Run: headless pygame with SDL's dummy video driver; simulated clock (each Clock.tick advances the game by its frame time, no real sleeping); random seed 0; keys injected as events and as key.get_pressed() state; mouse plan: one left click at the window centre at the start of phase 2, then a move to the lower-right quarter at the start of phase 3.
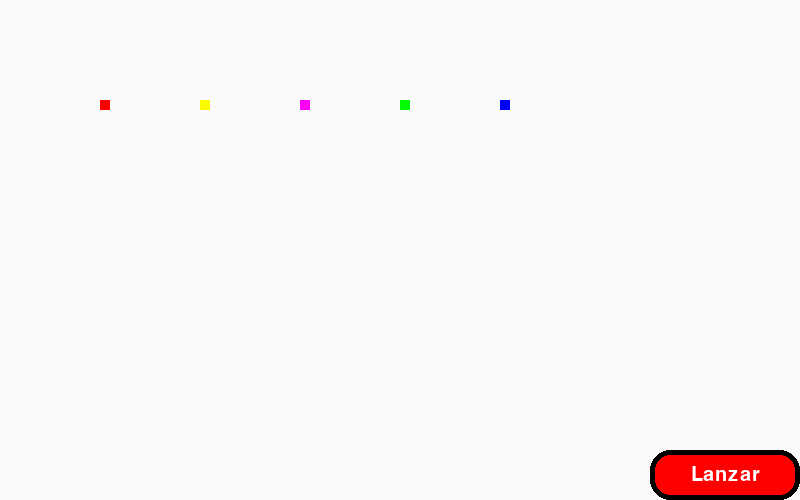
Frame 1 of 4 · flips 1–60 · no input
Frame 2 of 4 · flips 61–180 · clicked the window centre · tapped SPACE, RETURN · held RIGHT (→), D · screen unchanged from frame 1, image omitted
Frame 3 of 4 · flips 181–300 · moved the mouse to the lower-right quarter · held DOWN (↓), S · screen unchanged from frame 2, image omitted
Frame 4 of 4 · flips 301–420 · held LEFT (←), A, UP (↑), W · screen unchanged from frame 3, image omitted

The pygame program that drew these frames:

import pygame
import sys
pygame.init()
time = pygame.time.Clock()
dtime = 0
screenwidth,screenheight = 800,500
screen = pygame.display.set_mode((800,500),pygame.RESIZABLE)
newtons = 0
gravedad = 9.8

running = True
fisicsrunning = False
escala = 10 #10 pixeles equivale a 1 metro


class boton:
    def __init__(self, x, y, width, height, color,hcolor, texto,htexto, ctexto):#hcolor es hover lo mismo con htexto
        self.rect = pygame.Rect(x, y, width, height)
        self.color = color
        self.hcolor = hcolor
        self.texto = texto
        self.htexto = htexto
        self.ctexto = ctexto
        self.bpresionado = False
        self.font = pygame.font.SysFont(None, 30)
        self.drawcolor = color
        self.drawtext = texto
        
    def dibujar(self, screen):
        pygame.draw.rect(screen, self.drawcolor, self.rect, 0, border_radius=20)
        pygame.draw.rect(screen, (0, 0, 0,), self.rect, 5, border_radius=20)
        
        texto_renderizar = self.font.render(self.drawtext, True, self.ctexto) #renderizar el texto
        
        texto_centrado = texto_renderizar.get_rect(center = self.rect.center) #centrar
        
        screen.blit(texto_renderizar, texto_centrado)
        
        
        
        
    def presionado(self, event):
        global fisicsrunning
        if event.type == pygame.MOUSEBUTTONDOWN:
            if self.rect.collidepoint(event.pos):
                if not self.bpresionado:
                    self.drawcolor = self.hcolor
                    self.drawtext = self.htexto
                    self.bpresionado = 1
                    fisicsrunning = True
                    proyectilv1.fisicas.fuerzay(newtons)
                    proyectilv1.fisicas.fuerzax(newtons)

                else :
                    self.drawcolor=self.color
                    self.drawtext = self.texto
                    self.bpresionado = 0
                    fisicsrunning = False

class proyectil:#separacion en clases, procesar por separado las fisicas y los graficos, luego se unen con una clase principal
    def __init__(self,screen,x,y,width,height,masa,color):
        self.screen = screen
        self.posicion = pygame.math.Vector2(x,y)
        self.tamaño = pygame.math.Vector2(width,height)
        self.masa = masa
        self.color = color

        self.fisicas = fsproyecctil(self.posicion,self.tamaño,self.masa,self.screen)
        self.graficos = grproyectil(self.color,escala)
    def draw(self):
        if fisicsrunning:
            self.graficos.dibujar(self.screen,self.fisicas.actualizar(),self.tamaño,self.color)
        else:
            self.graficos.dibujar(self.screen,self.posicion,self.tamaño,self.color)
    
class fsproyecctil:
    def __init__ (self,posicion,tamaño,masa,mundo):
        self.posicion = posicion
        self.tamaño = tamaño
        self.masa = masa
        self.mundo = mundo# el mundo es la pantalla pero desde la perspectiva fisica
        self.suelo = False
        self.velocidad = pygame.math.Vector2(0,0)

    def fuerzax(self,fuerza):
        self.velocidad.x += (fuerza/self.masa)
    def fuerzay(self,fuerza):
        self.velocidad.y -= (fuerza/self.masa)
        self.suelo = False


    def apigravedad(self):#estoy pensando en separar las principales caracteristicas fisicar en distintos modulos para mejor depuracion del simulardor
        limite_suelo = self.mundo.get_height() / escala

        if not self.suelo:
            self.velocidad.y += gravedad*dtime
            self.posicion += self.velocidad * dtime

        if self.posicion.y + self.tamaño.y >= limite_suelo:
            self.posicion.y = limite_suelo - self.tamaño.y
            self.velocidad.y = 0
            self.suelo = True
        else:
            self.suelo = False

    def actualizar(self):
        self.apigravedad()
        return self.posicion
class grproyectil:
    def __init__(self,color,escala):
        self.color = color
        self.escala = escala
    def dibujar(self,screen,posicion,tamaño,color):
        pygame.draw.rect(screen,color,rect=[posicion.x*self.escala,posicion.y*self.escala,tamaño.x*self.escala,tamaño.y*self.escala])

proyectilv1 = proyectil(screen,10,10,1,1,1,(250,0,0))#inicializo el v1 (pantalla,x(metro respecto al origen),y(metros respecto al origen),width(m),height(m),masa(kg),)
proyectilv2 = proyectil(screen,20,10,1,1,1,(250,250,0))
proyectilv3 = proyectil(screen,30,10,1,1,1,(250,0,250))
proyectilv4 = proyectil(screen,40,10,1,1,1,(0,250,0))
proyectilv5 = proyectil(screen,50,10,1,1,1,(0,0,250))
boton_1 = boton(screenwidth-150, screenheight-50, 150, 50, (255, 0, 0),(0,250,0), "Lanzar","Parar", (255, 255, 255))
proyectilv1.fisicas.fuerzay(9.8)
proyectilv2.fisicas.fuerzay(10)
proyectilv1.fisicas.fuerzax(10)
proyectilv3.fisicas.fuerzay(12)
proyectilv4.fisicas.fuerzay(16)
proyectilv5.fisicas.fuerzay(20)

while running:
    screen.fill((250,250,250))
    dtime = 1/time.get_fps() if time.get_fps() >0 else 0

    proyectilv1.draw()
    proyectilv2.draw()
    proyectilv3.draw()
    proyectilv4.draw()
    proyectilv5.draw()
    boton_1.dibujar(screen)


    pygame.display.flip()
    screen.get_height()


    for event in pygame.event.get():
        if event.type == pygame.KEYDOWN:
            if event.key == pygame.K_UP:    
                newtons += 1
                print(f"Valor de fuerza: {newtons}")
            if event.key == pygame.K_DOWN:  
                newtons -= 1
                print(f"Valor de fuerza: {newtons}")
            if event.key == pygame.K_RIGHT:    
                gravedad += 1
                print(f"Valor de gravedad: {gravedad}")
            if event.key == pygame.K_LEFT:  
                gravedad -= 1
                print(f"Valor de gravedad: {gravedad}")

        boton_1.presionado(event)
        if event.type == pygame.QUIT:
            pygame.quit()
            sys.exit()
            running = False
    time.tick(60)
